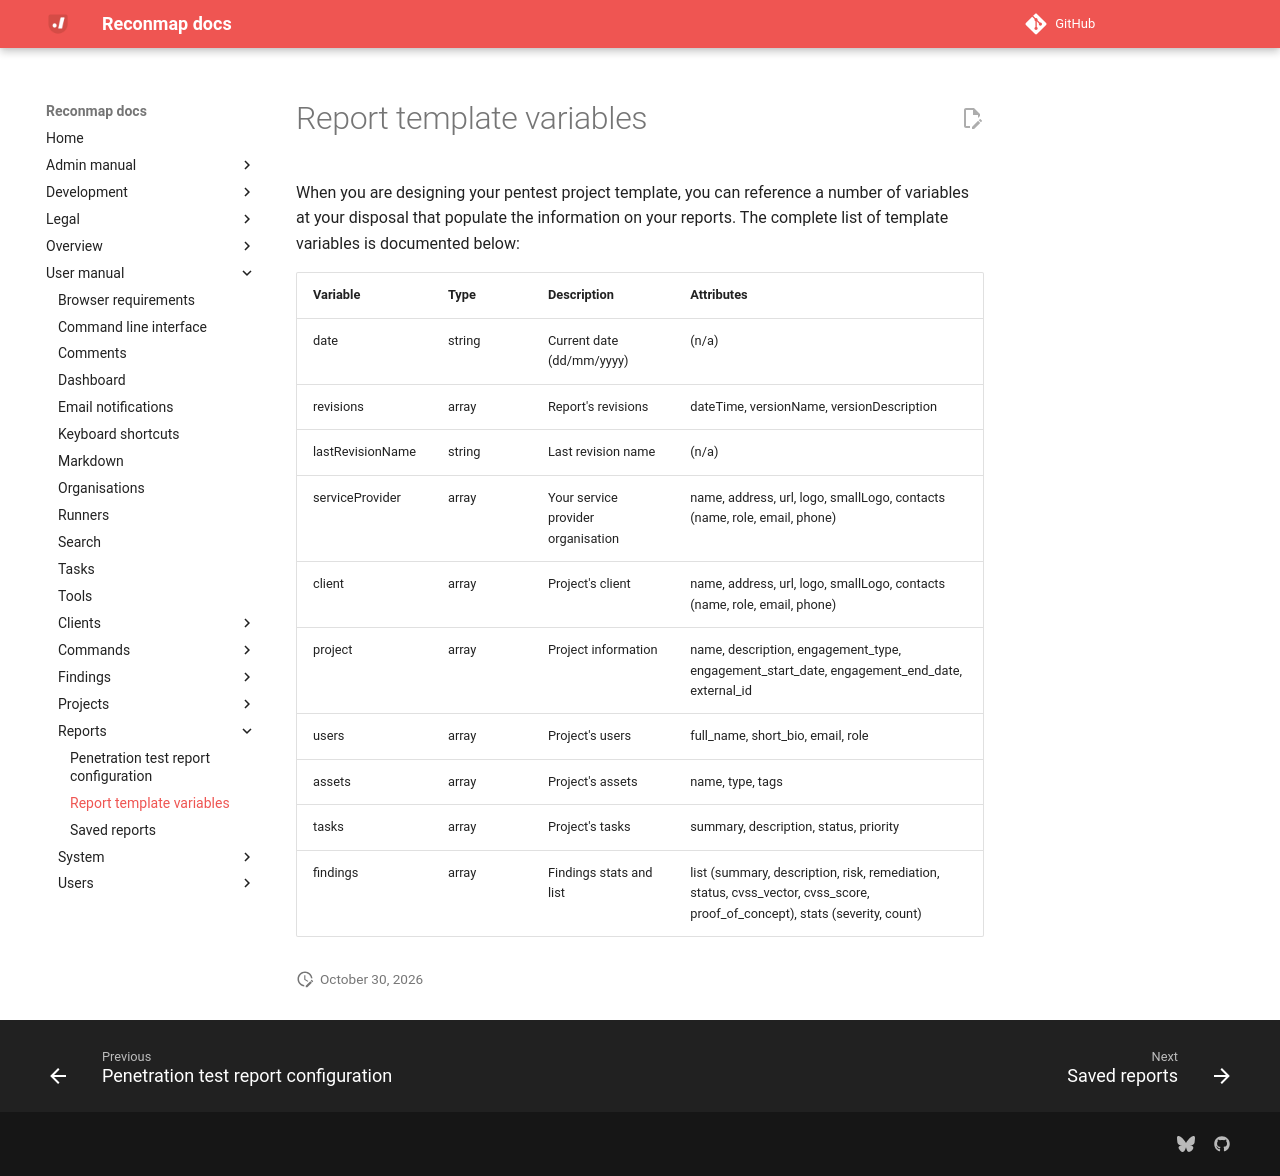

repository: reconmap/reconmap · page: user-manual/reports/report-template-variables/index.html · generator: mkdocs

---
title: Report template variables
parent: Reports
grand_parent: User manual
---

When you are designing your pentest project template, you can reference a number of variables at your disposal that populate the information on your reports. The complete list of template variables is documented below:

<table>
    <thead>
        <tr>
            <th>Variable</th>
            <th>Type</th>
            <th>Description</th>
            <th>Attributes</th>
        </tr>
    </thead>
    <tbody>
        <tr>
            <td>date</td>
            <td>string</td>
            <td>Current date (dd/mm/yyyy)</td>
            <td>(n/a)</td>
        </tr>
        <tr>
            <td>revisions</td>
            <td>array</td>
            <td>Report's revisions</td>
            <td>dateTime, versionName, versionDescription</td>
        </tr>
        <tr>
            <td>lastRevisionName</td>
            <td>string</td>
            <td>Last revision name</td>
            <td>(n/a)</td>
        </tr>
        <tr>
            <td>serviceProvider</td>
            <td>array</td>
            <td>Your service provider organisation</td>
            <td>name, address, url, logo, smallLogo, contacts (name, role, email, phone)</td>
        </tr>
        <tr>
            <td>client</td>
            <td>array</td>
            <td>Project's client</td>
            <td>name, address, url, logo, smallLogo, contacts (name, role, email, phone)</td>
        </tr>
        <tr>
            <td>project</td>
            <td>array</td>
            <td>Project information</td>
            <td>name, description, engagement_type, engagement_start_date, engagement_end_date, external_id</td>
        </tr>
        <tr>
            <td>users</td>
            <td>array</td>
            <td>Project's users</td>
            <td>full_name, short_bio, email, role</td>
        </tr>
        <tr>
            <td>assets</td>
            <td>array</td>
            <td>Project's assets</td>
            <td>name, type, tags</td>
        </tr>
        <tr>
            <td>tasks</td>
            <td>array</td>
            <td>Project's tasks</td>
            <td>summary, description, status, priority</td>
        </tr>
        <tr>
            <td>findings</td>
            <td>array</td>
            <td>Findings stats and list</td>
            <td>list (summary, description, risk, remediation, status, cvss_vector, cvss_score, proof_of_concept), stats (severity, count)</td>
        </tr>
    </tbody>
</table>
